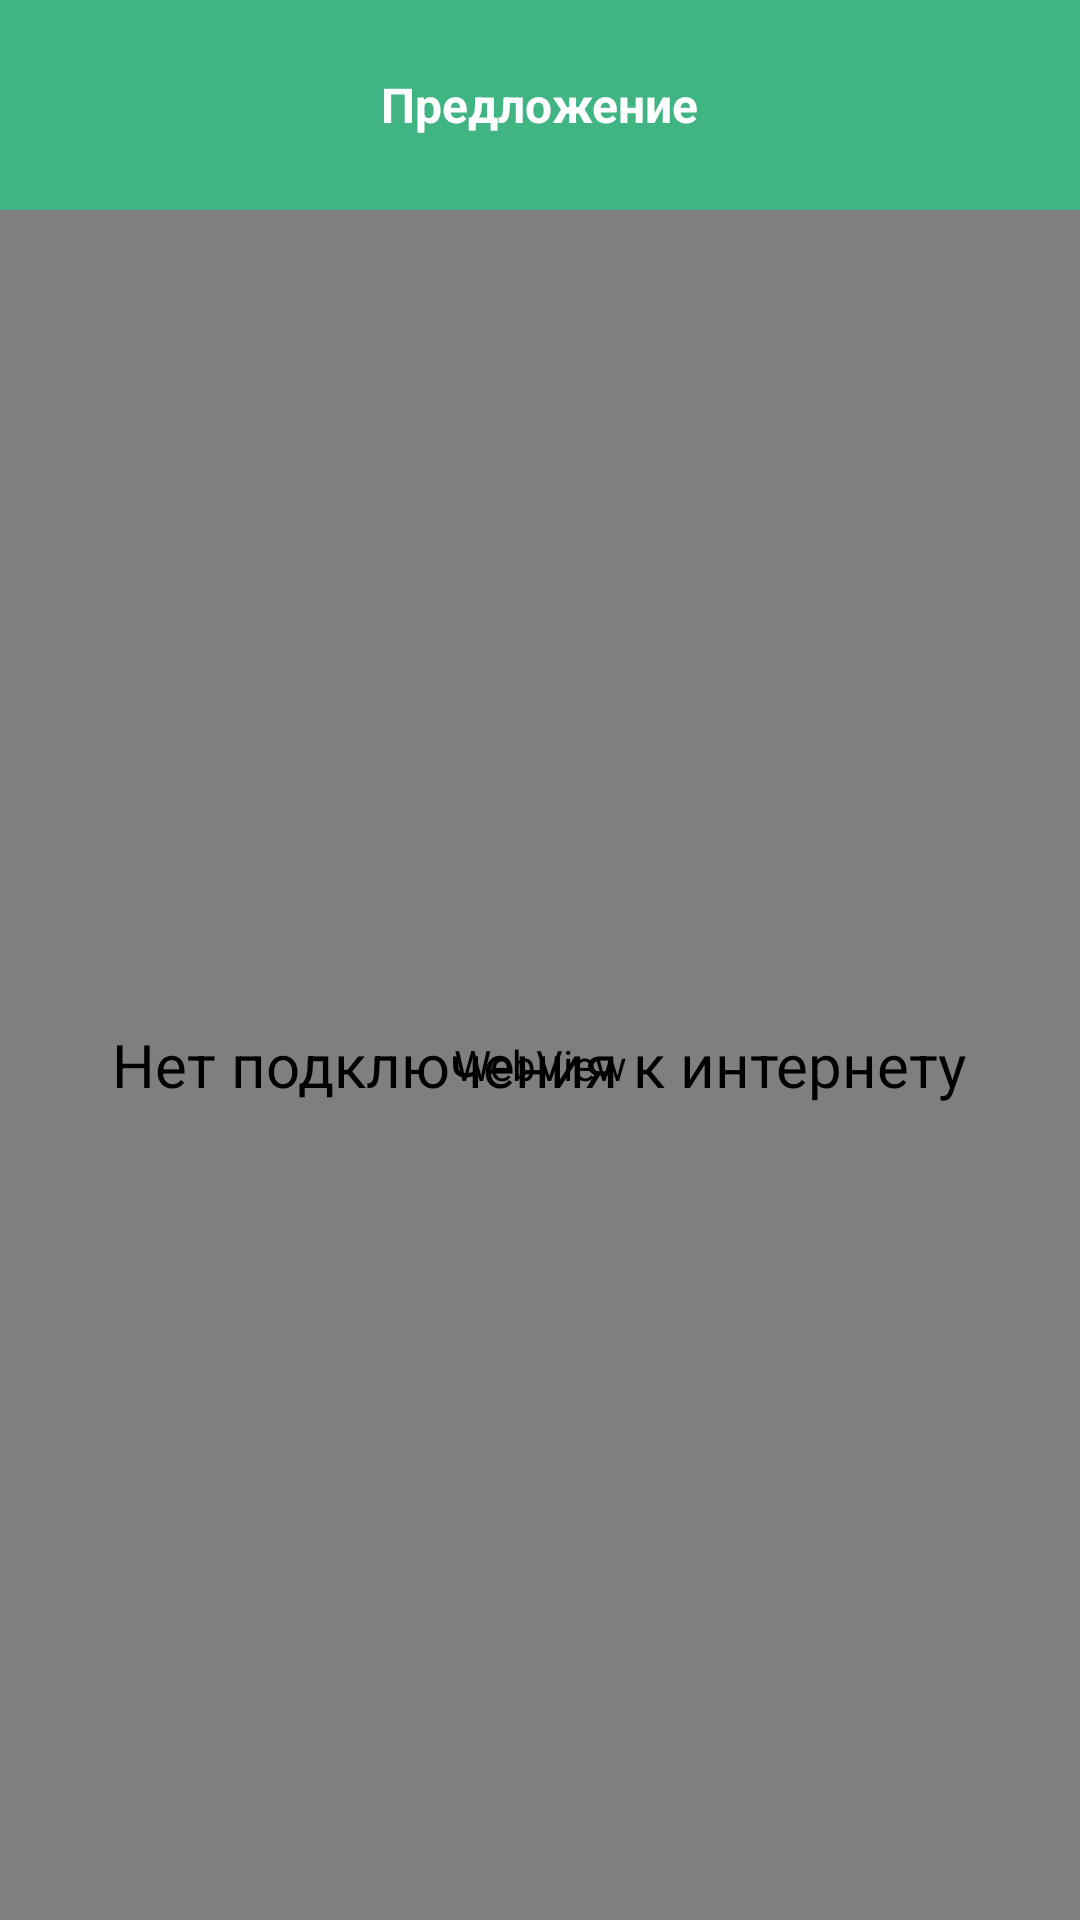

Reconstruct the res/layout file that produces this screen, plus the resources it refers to.
<!-- AndroidManifest.xml: application theme AppTheme -->
<!-- res/layout/activity_web.xml -->
<?xml version="1.0" encoding="utf-8"?>
<LinearLayout
    xmlns:android="http://schemas.android.com/apk/res/android"
    android:layout_width="match_parent"
    android:orientation="vertical"
    android:layout_height="match_parent">

    <RelativeLayout
        android:id="@+id/toolbar"
        android:layout_width="match_parent"
        android:layout_height="70dp"
        android:background="@color/colorPrimary">

        <ImageView
            android:id="@+id/back_btn"
            android:layout_width="wrap_content"
            android:layout_height="wrap_content"
            android:layout_centerVertical="true"
            android:layout_marginStart="6dp"
            android:src="@drawable/back_but"
            android:padding="12dp" />

        <TextView
            android:id="@+id/title"
            style="@style/Title_web"
            android:layout_width="wrap_content"
            android:layout_height="wrap_content"
            android:text="Предложение"
            android:layout_centerInParent="true" />
    </RelativeLayout>

    <RelativeLayout
        android:layout_height="match_parent"
        android:layout_width="match_parent">

        <WebView
            android:layout_height="match_parent"
            android:layout_width="match_parent"
            android:visibility="visible"
            android:id="@+id/web_view"/>

        <ProgressBar
            android:layout_height="wrap_content"
            android:layout_width="wrap_content"
            android:visibility="gone"
            android:id="@+id/progress_bar"
            android:layout_centerInParent="true"/>

        <TextView
            android:layout_height="wrap_content"
            android:layout_width="wrap_content"
            android:id="@+id/text_pb"
            android:layout_centerVertical="true"
            android:layout_centerHorizontal="true"
            android:textSize="20dp"
            android:textColor="@color/colorBlack"
            android:text="Нет подключения к интернету"/>

    </RelativeLayout>

</LinearLayout>
<!-- resources referenced by this layout -->
<resources>
  <color name="colorBlack">#000000</color>
  <color name="colorPrimary">#40B483</color>
  <style name="Title_web">
          <item name="android:textColor">@color/colorWhite</item>
          <item name="android:textSize">16sp</item>
          <item name="android:textStyle">bold</item>
      </style>
  <style name="AppTheme" parent="Theme.AppCompat.Light.NoActionBar">
          
          <item name="colorPrimary">@color/colorPrimary</item>
          <item name="colorPrimaryDark">@color/colorPrimaryDark</item>
          <item name="colorAccent">@color/colorAccent</item>
      </style>
  <color name="colorWhite">#FFFFFF</color>
  <color name="colorPrimaryDark">#3700B3</color>
  <color name="colorAccent">#2C90CA</color>
</resources>
